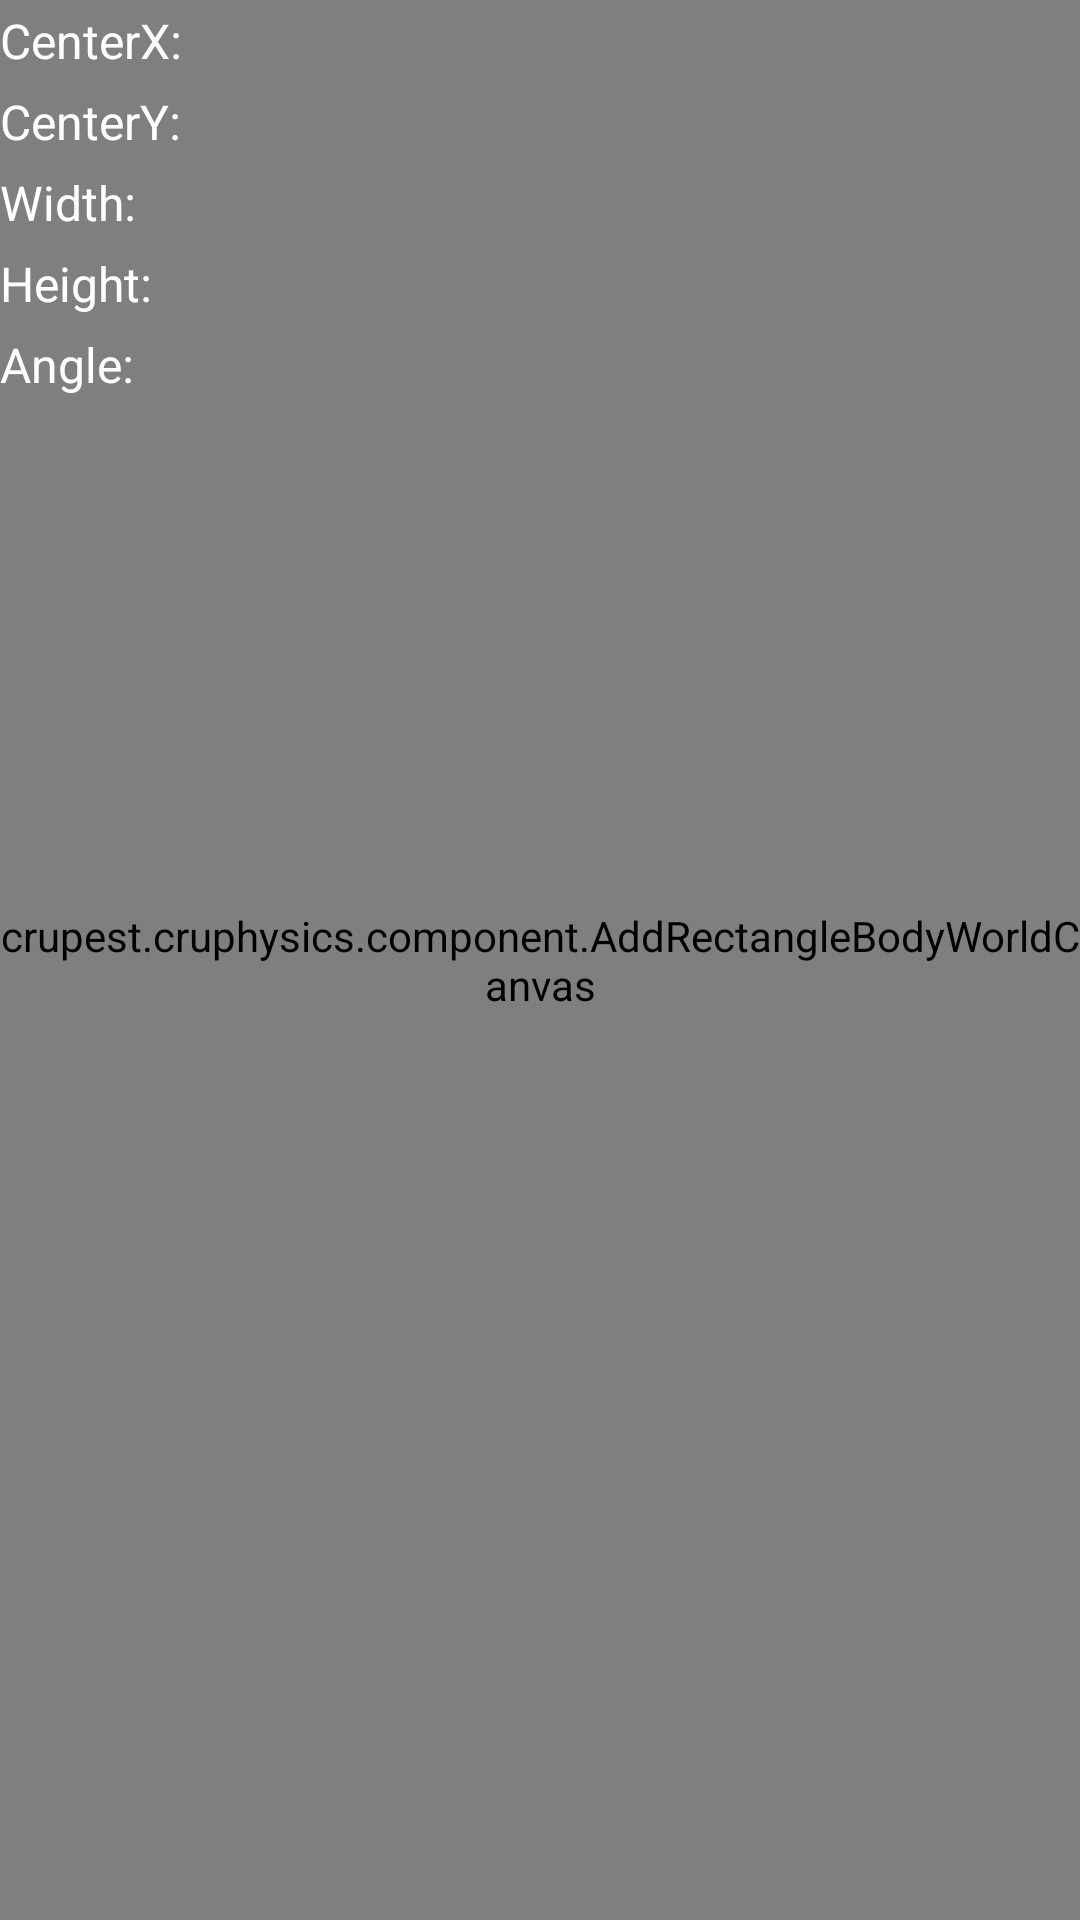

This screen was rendered from an Android layout file. Write that file and the resources it references.
<!-- AndroidManifest.xml: application theme AppTheme -->
<!-- res/layout/fragment_add_rectangle_body_canvas.xml -->
<?xml version="1.0" encoding="utf-8"?>
<FrameLayout xmlns:android="http://schemas.android.com/apk/res/android"
    xmlns:tools="http://schemas.android.com/tools"
    android:id="@+id/world_canvas_layout"
    android:layout_width="match_parent"
    android:layout_height="match_parent"
    tools:context="crupest.cruphysics.fragment.AddRectangleBodyCanvasFragment">

    <crupest.cruphysics.component.AddRectangleBodyWorldCanvas
        android:id="@+id/world_canvas"
        android:layout_width="match_parent"
        android:layout_height="match_parent" />


    <LinearLayout
        android:layout_width="wrap_content"
        android:layout_height="wrap_content"
        android:importantForAutofill="noExcludeDescendants"
        android:orientation="vertical"
        tools:targetApi="O">

        <LinearLayout
            android:layout_width="wrap_content"
            android:layout_height="wrap_content"
            android:orientation="horizontal">

            <TextView
                android:layout_width="wrap_content"
                android:layout_height="wrap_content"
                android:labelFor="@id/center_x_value"
                android:text="@string/center_x_label"
                style="@style/shapePropertyLabelStyle" />

            <EditText
                android:id="@+id/center_x_value"
                android:layout_width="wrap_content"
                android:layout_height="wrap_content"
                android:inputType="numberDecimal|numberSigned"
                style="@style/shapePropertyValueStyle"
                tools:text="0.0" />

        </LinearLayout>

        <LinearLayout
            android:layout_width="wrap_content"
            android:layout_height="wrap_content"
            android:orientation="horizontal">

            <TextView
                android:layout_width="wrap_content"
                android:layout_height="wrap_content"
                android:labelFor="@id/center_y_value"
                android:text="@string/center_y_label"
                style="@style/shapePropertyLabelStyle" />

            <EditText
                android:id="@+id/center_y_value"
                android:layout_width="wrap_content"
                android:layout_height="wrap_content"
                android:inputType="numberDecimal|numberSigned"
                style="@style/shapePropertyValueStyle"
                tools:text="0.0" />

        </LinearLayout>

        <LinearLayout
            android:layout_width="wrap_content"
            android:layout_height="wrap_content"
            android:orientation="horizontal">

            <TextView
                android:layout_width="wrap_content"
                android:layout_height="wrap_content"
                android:labelFor="@id/width_value"
                android:text="@string/width_label"
                style="@style/shapePropertyLabelStyle" />

            <EditText
                android:id="@+id/width_value"
                android:layout_width="wrap_content"
                android:layout_height="wrap_content"
                android:inputType="numberDecimal"
                style="@style/shapePropertyValueStyle"
                tools:text="0.0" />

        </LinearLayout>

        <LinearLayout
            android:layout_width="wrap_content"
            android:layout_height="wrap_content"
            android:orientation="horizontal">

            <TextView
                android:layout_width="wrap_content"
                android:layout_height="wrap_content"
                android:labelFor="@id/height_value"
                android:text="@string/height_label"
                style="@style/shapePropertyLabelStyle" />

            <EditText
                android:id="@+id/height_value"
                android:layout_width="wrap_content"
                android:layout_height="wrap_content"
                android:inputType="numberDecimal"
                style="@style/shapePropertyValueStyle"
                tools:text="0.0" />

        </LinearLayout>

        <LinearLayout
            android:layout_width="wrap_content"
            android:layout_height="wrap_content"
            android:orientation="horizontal">

            <TextView
                android:layout_width="wrap_content"
                android:layout_height="wrap_content"
                android:labelFor="@id/angle_value"
                android:text="@string/angle_label"
                style="@style/shapePropertyLabelStyle" />

            <EditText
                android:id="@+id/angle_value"
                android:layout_width="wrap_content"
                android:layout_height="wrap_content"
                android:inputType="numberDecimal|numberSigned"
                style="@style/shapePropertyValueStyle"
                tools:text="0.0" />

        </LinearLayout>

    </LinearLayout>

</FrameLayout>
<!-- resources referenced by this layout -->
<resources>
  <string name="angle_label">Angle:</string>
  <string name="center_x_label">CenterX:</string>
  <string name="center_y_label">CenterY:</string>
  <string name="height_label">Height:</string>
  <string name="width_label">Width:</string>
  <style name="shapePropertyLabelStyle">
          <item name="android:layout_gravity">center_vertical</item>
          <item name="android:textColor">@color/icons</item>
          <item name="android:textSize">16sp</item>
      </style>
  <style name="shapePropertyValueStyle">
          <item name="android:layout_gravity">center_vertical</item>
          <item name="android:background">@null</item>
          <item name="android:textColor">@color/accent_900</item>
          <item name="android:textSize">20sp</item>
      </style>
  <style name="AppTheme" parent="Theme.AppCompat">
          <item name="colorPrimary">@color/primary_500</item>
          <item name="colorPrimaryDark">@color/primary_700</item>
          <item name="colorAccent">@color/accent</item>
          <item name="android:windowBackground">@color/primary_900</item>
      </style>
  <color name="icons">#FFFFFF</color>
  <color name="accent_900">#ff6f00</color>
  <color name="primary_500">#009688</color>
  <color name="primary_700">#00796B</color>
  <color name="accent">#FFC107</color>
  <color name="primary_900">#004d40</color>
</resources>
